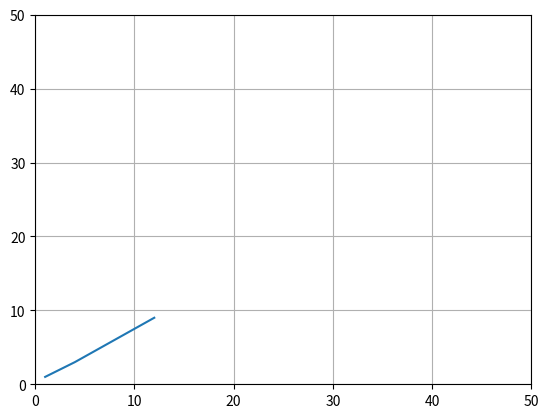

Source code (Python):
import matplotlib.pyplot as plt

# Define the x data points
x = [1, 4, 8, 12]

# Define the y data points
y = [1, 3, 6, 9]

# Plot the data points
plt.plot(x, y)

# Set the x-axis limit from 0 to 50
plt.xlim(0, 50)

# Set the y-axis limit from 0 to 50
plt.ylim(0, 50)

# Add a grid to the plot
plt.grid()

# Display the plot
plt.show()